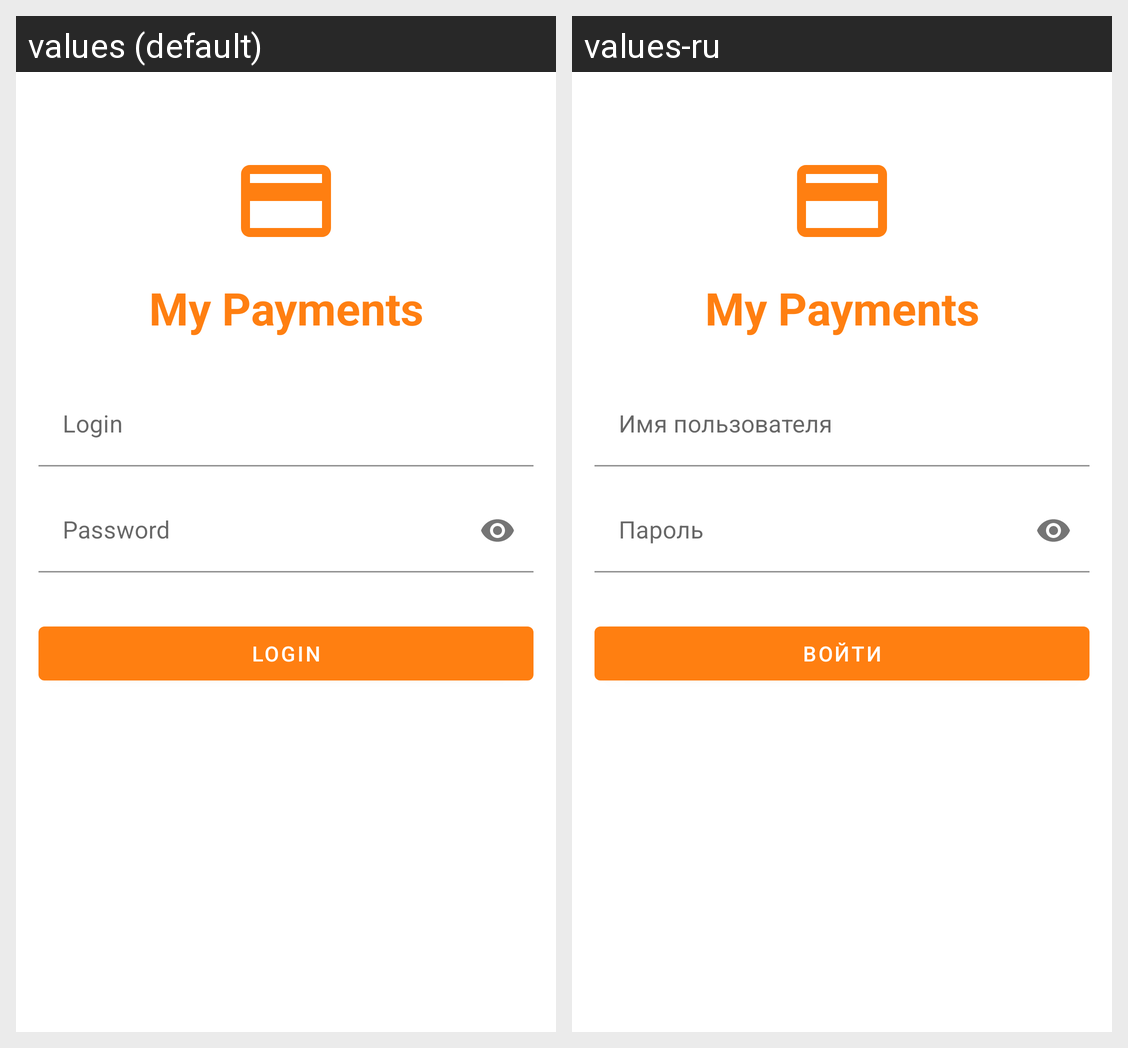

This grid shows one Android layout under two languages. Give, for every string resource on the screen, its name, the default text and each shown locale's text.
Android screen res/layout/fragment_auth.xml rendered under 2 locales, left to right: values (default), values-ru. Device: Nexus 5 (rendered at 1080×1920; each locale shown at half size, 540×960, under a caption strip naming it); theme Theme.MyPayments.
Strings drawn on this screen, with the default value and each locale's value (text and hints the layout hard-codes, and strings that could not be matched under every locale, appear in the picture but are not listed):

app_name
  values: My Payments
  values-ru: My Payments  [not translated; the default value is used]

hint_login
  values: Login
  values-ru: Имя пользователя

hint_password
  values: Password
  values-ru: Пароль

btn_login
  values: Login
  values-ru: Войти
